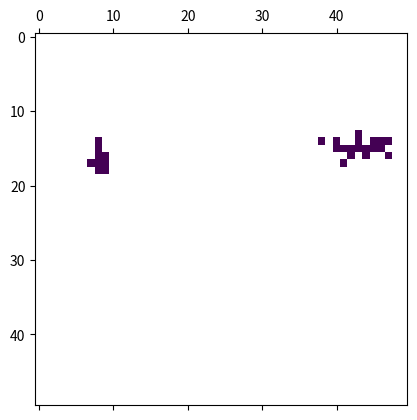

The matplotlib source for this figure:
import numpy
import random
import matplotlib.pyplot as plt

##############################################################################
################          Construct Landscape          #######################
##############################################################################

#Specify matrix size, patch size, and number of patches
matrix_size = 50
n_patches = 2
n_draws = 30

#Create blank landscape
coffee = numpy.empty(shape = (matrix_size, matrix_size))
coffee[:] = numpy.nan

#Seed two random locations in the landscape with coffee
randoms = [None]*n_patches
for cells in range(0, n_patches):
    randoms[cells] = (random.randint(1, matrix_size-1), random.randint(1, matrix_size-1))

for coords in randoms:
    coffee[coords] = 0

#Draw from beta dists centered around coords
betavals = numpy.empty((len(randoms), n_draws, 2))

for patch in range(0, n_patches):
    coords = numpy.array(randoms[patch])
    mu = coords/50
    stdev = 0.003
    alpha = ((1-mu)/stdev)-(1/mu)*numpy.square(mu)
    beta = alpha * (1 / mu - 1)
    x = numpy.random.beta(alpha[0], beta[0], n_draws)
    y = numpy.random.beta(alpha[1], beta[1], n_draws)
    betavals[patch,:,0] = x
    betavals[patch,:,1] = y

#Convert beta values to new coords
betavals = betavals*50
betavals = betavals.round()

#Grow patches from coords
for patch in range(0, n_patches):
    coords = betavals[patch,:,:]
    for cell in range(0, len(coords)):
        i,j = coords[cell,:]
        coffee[int(i), int(j)] = 0

plt.matshow(coffee)

#Use neighbors function to remove solitary points
def neighbors(mat, row, col, radius=1):
    # neighbors: finds nearest neighbors in a matrix
    # inputs: mat = matrix to look at, row and col = indices, radius=number of cells around
    # output: a list of the contents of cells around the index (out of bounds returned as 0)
    rows, cols = len(mat), len(mat[0])
    out = []
    for i in range(row - radius - 1, row + radius):
        row = []
        for j in range(col - radius - 1, col + radius):

            if 0 <= i < rows and 0 <= j < cols:
                row.append(mat[i][j])
            else:
                row.append(None)
        out.append(row)

    # make into a flat list
    flat_list = []
    for sublist in out:
        for item in sublist:
            flat_list.append(item)

    return flat_list



###################################################################
##############    Cellular Automata    ############################
###################################################################

###################################################################
##############    Propagule Release    ############################
###################################################################

###################################################################
#################    Random Walk    ###############################
###################################################################

###################################################################
##############    Propagule infections    #########################
###################################################################